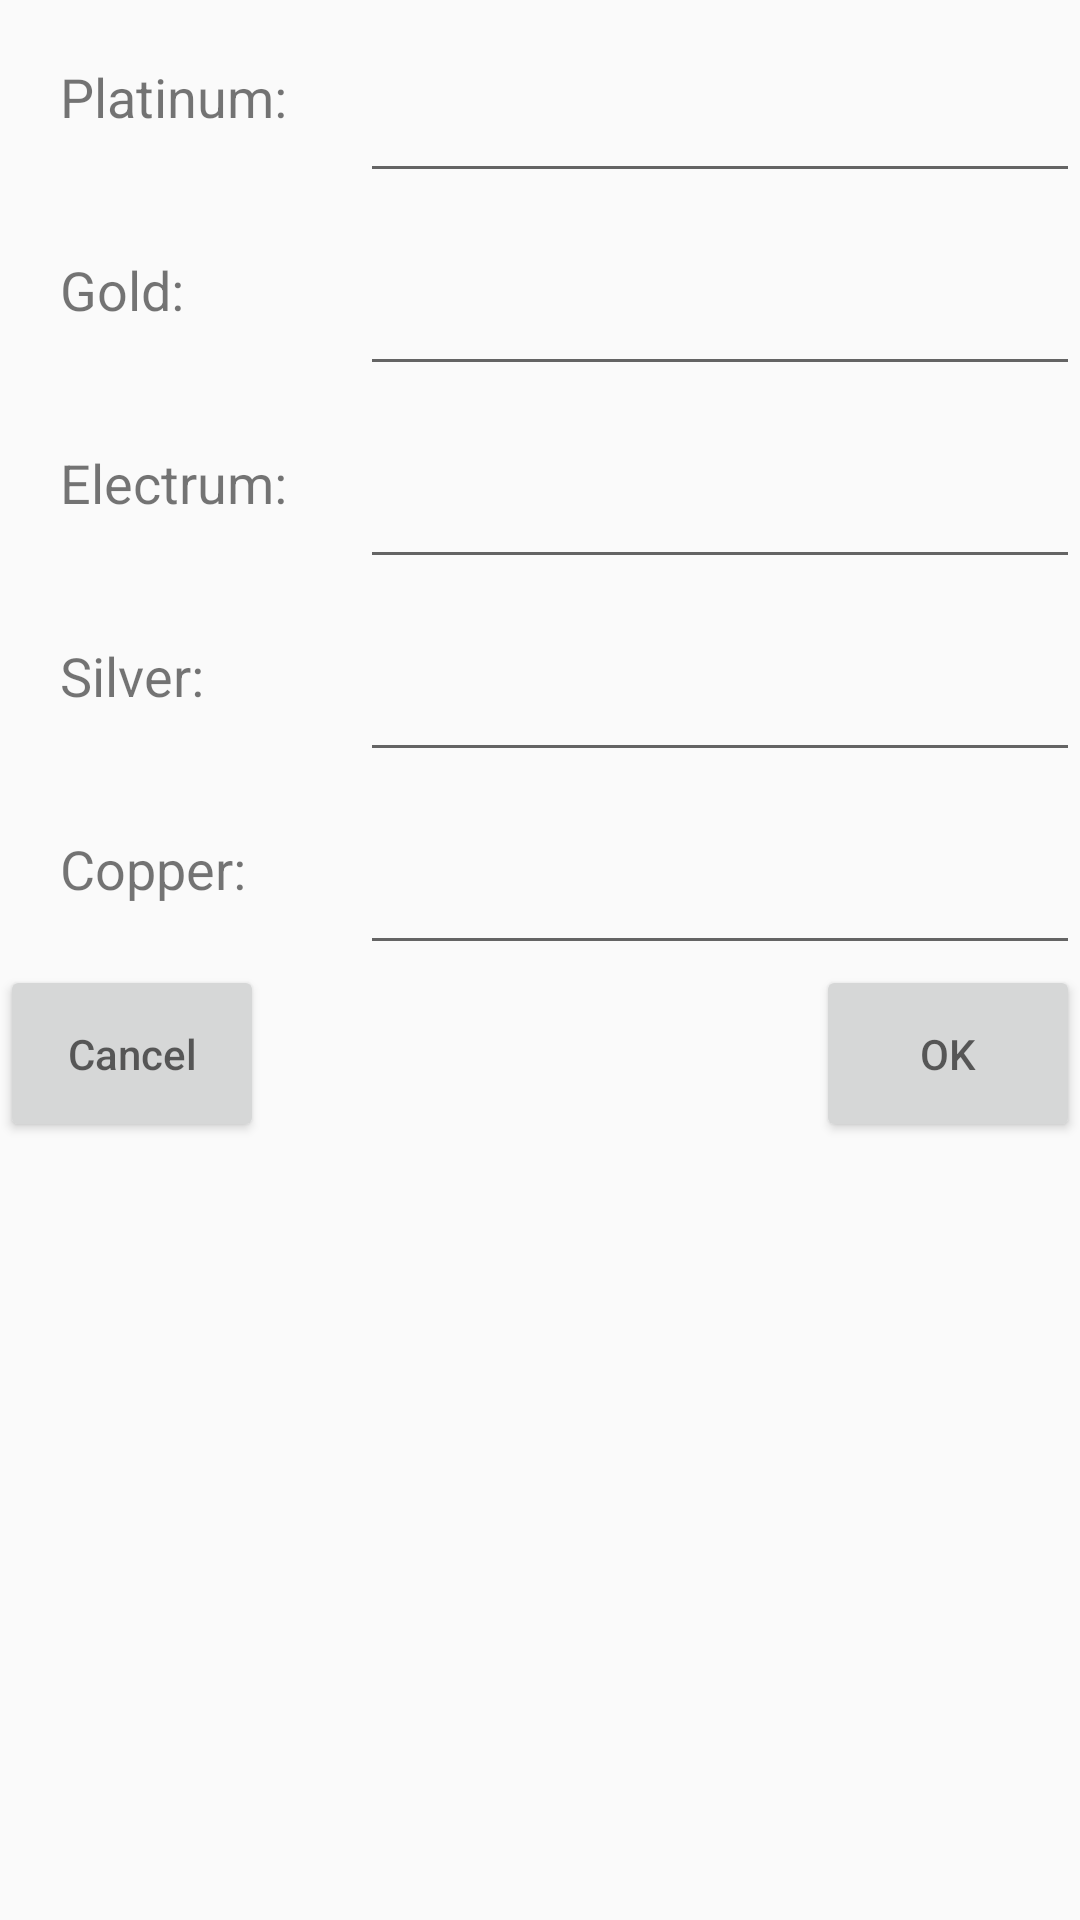

Write the Android layout XML for this screen, with the resource values it uses.
<!-- AndroidManifest.xml: application theme AppTheme -->
<!-- res/layout/edit_money.xml -->
<?xml version="1.0" encoding="utf-8"?>
<RelativeLayout
        xmlns:android="http://schemas.android.com/apk/res/android"
        android:layout_width="match_parent"
        android:layout_height="match_parent">

    <androidx.appcompat.widget.AppCompatTextView
            android:id="@+id/edit_platinum"
            android:layout_width="120dp"
            android:layout_height="wrap_content"
            android:padding="20dp"
            android:text="Platinum:"
            android:textSize="18sp"
            />

    <androidx.appcompat.widget.AppCompatTextView
            android:id="@+id/edit_gold"
            android:layout_width="120dp"
            android:layout_height="wrap_content"
            android:layout_below="@+id/edit_platinum"
            android:padding="20dp"
            android:text="Gold:"
            android:textSize="18sp"
            />

    <androidx.appcompat.widget.AppCompatTextView
            android:id="@+id/edit_electrum"
            android:layout_width="120dp"
            android:layout_height="wrap_content"
            android:layout_below="@+id/edit_gold"
            android:padding="20dp"
            android:text="Electrum:"
            android:textSize="18sp"
            />

    <androidx.appcompat.widget.AppCompatTextView
            android:id="@+id/edit_silver"
            android:layout_width="120dp"
            android:layout_height="wrap_content"
            android:layout_below="@+id/edit_electrum"
            android:padding="20dp"
            android:text="Silver:"
            android:textSize="18sp"
            />

    <androidx.appcompat.widget.AppCompatTextView
            android:id="@+id/edit_copper"
            android:layout_width="120dp"
            android:layout_height="wrap_content"
            android:layout_below="@+id/edit_silver"
            android:padding="20dp"
            android:text="Copper:"
            android:textSize="18sp"
            />

    <androidx.appcompat.widget.AppCompatEditText
            android:id="@+id/edit_money_platinum"
            android:layout_width="match_parent"
            android:layout_height="wrap_content"
            android:layout_toEndOf="@+id/edit_platinum"
            android:padding="20dp"
            android:inputType="number"
            />

    <androidx.appcompat.widget.AppCompatEditText
            android:id="@+id/edit_money_gold"
            android:layout_width="match_parent"
            android:layout_height="wrap_content"
            android:layout_below="@+id/edit_money_platinum"
            android:layout_toEndOf="@+id/edit_gold"
            android:padding="20dp"
            android:inputType="number"
            />

    <androidx.appcompat.widget.AppCompatEditText
            android:id="@+id/edit_money_electrum"
            android:layout_width="match_parent"
            android:layout_height="wrap_content"
            android:layout_below="@+id/edit_money_gold"
            android:layout_toEndOf="@+id/edit_electrum"
            android:padding="20dp"
            android:inputType="number"
            />

    <androidx.appcompat.widget.AppCompatEditText
            android:id="@+id/edit_money_silver"
            android:layout_width="match_parent"
            android:layout_height="wrap_content"
            android:layout_below="@+id/edit_money_electrum"
            android:layout_toEndOf="@+id/edit_silver"
            android:padding="20dp"
            android:inputType="number"
            />

    <androidx.appcompat.widget.AppCompatEditText
            android:id="@+id/edit_money_copper"
            android:layout_width="match_parent"
            android:layout_height="wrap_content"
            android:layout_below="@+id/edit_money_silver"
            android:layout_toEndOf="@+id/edit_copper"
            android:padding="20dp"
            android:inputType="number"
            />

    <androidx.appcompat.widget.AppCompatButton
            android:id="@+id/button_cancel"
            android:layout_width="wrap_content"
            android:layout_height="wrap_content"
            android:layout_below="@+id/edit_money_copper"
            android:layout_alignParentStart="true"
            android:padding="20dp"
            android:hint="@string/cancel"
            />

    <androidx.appcompat.widget.AppCompatButton
            android:id="@+id/button_ok"
            android:layout_width="wrap_content"
            android:layout_height="wrap_content"
            android:layout_below="@+id/edit_money_copper"
            android:layout_alignParentEnd="true"
            android:padding="20dp"
            android:hint="@string/ok"
            />

</RelativeLayout>
<!-- resources referenced by this layout -->
<resources>
  <string name="cancel">Cancel</string>
  <string name="ok">OK</string>
  <style name="AppTheme" parent="Theme.AppCompat.Light.DarkActionBar">
          
          <item name="colorPrimary">@color/colorPrimary</item>
          <item name="colorPrimaryDark">@color/colorPrimaryDark</item>
          <item name="colorAccent">@color/colorAccent</item>
      </style>
  <color name="colorPrimary">#745143</color>
  <color name="colorPrimaryDark">#745143</color>
  <color name="colorAccent">#FF8C00</color>
</resources>
